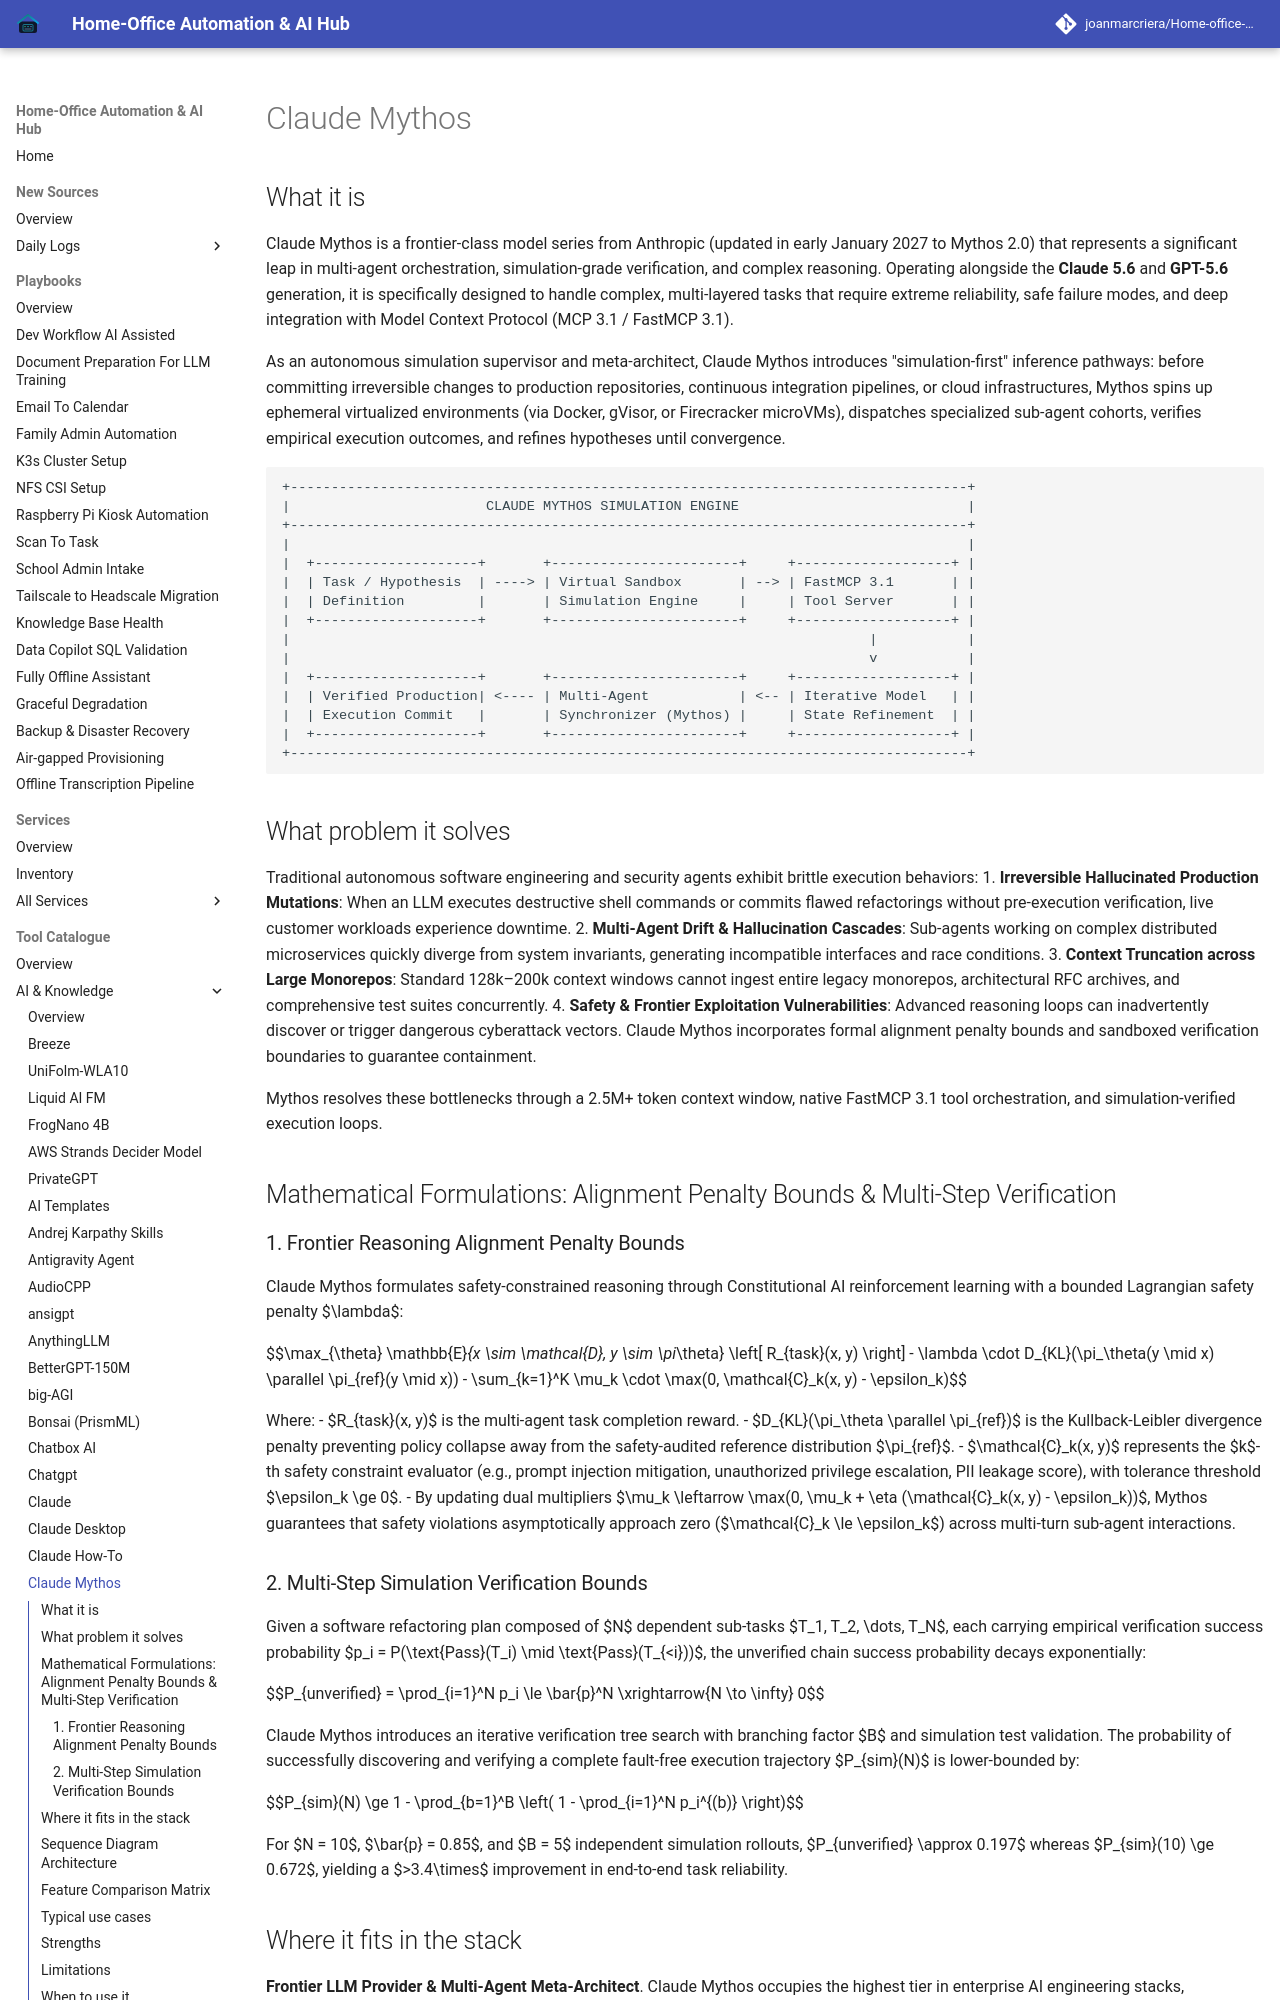

repository: joanmarcriera/Home-office-automations · page: tools/ai_knowledge/claude-mythos/index.html · generator: mkdocs

# Claude Mythos

## What it is
Claude Mythos is a frontier-class model series from Anthropic (updated in early January 2027 to Mythos 2.0) that represents a significant leap in multi-agent orchestration, simulation-grade verification, and complex reasoning. Operating alongside the **Claude 5.6** and **GPT-5.6** generation, it is specifically designed to handle complex, multi-layered tasks that require extreme reliability, safe failure modes, and deep integration with Model Context Protocol (MCP 3.1 / FastMCP 3.1).

As an autonomous simulation supervisor and meta-architect, Claude Mythos introduces "simulation-first" inference pathways: before committing irreversible changes to production repositories, continuous integration pipelines, or cloud infrastructures, Mythos spins up ephemeral virtualized environments (via Docker, gVisor, or Firecracker microVMs), dispatches specialized sub-agent cohorts, verifies empirical execution outcomes, and refines hypotheses until convergence.

```
+-----------------------------------------------------------------------------------+
|                        CLAUDE MYTHOS SIMULATION ENGINE                            |
+-----------------------------------------------------------------------------------+
|                                                                                   |
|  +--------------------+       +-----------------------+     +-------------------+ |
|  | Task / Hypothesis  | ----> | Virtual Sandbox       | --> | FastMCP 3.1       | |
|  | Definition         |       | Simulation Engine     |     | Tool Server       | |
|  +--------------------+       +-----------------------+     +-------------------+ |
|                                                                       |           |
|                                                                       v           |
|  +--------------------+       +-----------------------+     +-------------------+ |
|  | Verified Production| <---- | Multi-Agent           | <-- | Iterative Model   | |
|  | Execution Commit   |       | Synchronizer (Mythos) |     | State Refinement  | |
|  +--------------------+       +-----------------------+     +-------------------+ |
+-----------------------------------------------------------------------------------+
```

## What problem it solves
Traditional autonomous software engineering and security agents exhibit brittle execution behaviors:
1. **Irreversible Hallucinated Production Mutations**: When an LLM executes destructive shell commands or commits flawed refactorings without pre-execution verification, live customer workloads experience downtime.
2. **Multi-Agent Drift & Hallucination Cascades**: Sub-agents working on complex distributed microservices quickly diverge from system invariants, generating incompatible interfaces and race conditions.
3. **Context Truncation across Large Monorepos**: Standard 128k–200k context windows cannot ingest entire legacy monorepos, architectural RFC archives, and comprehensive test suites concurrently.
4. **Safety & Frontier Exploitation Vulnerabilities**: Advanced reasoning loops can inadvertently discover or trigger dangerous cyberattack vectors. Claude Mythos incorporates formal alignment penalty bounds and sandboxed verification boundaries to guarantee containment.

Mythos resolves these bottlenecks through a 2.5M+ token context window, native FastMCP 3.1 tool orchestration, and simulation-verified execution loops.

## Mathematical Formulations: Alignment Penalty Bounds & Multi-Step Verification
